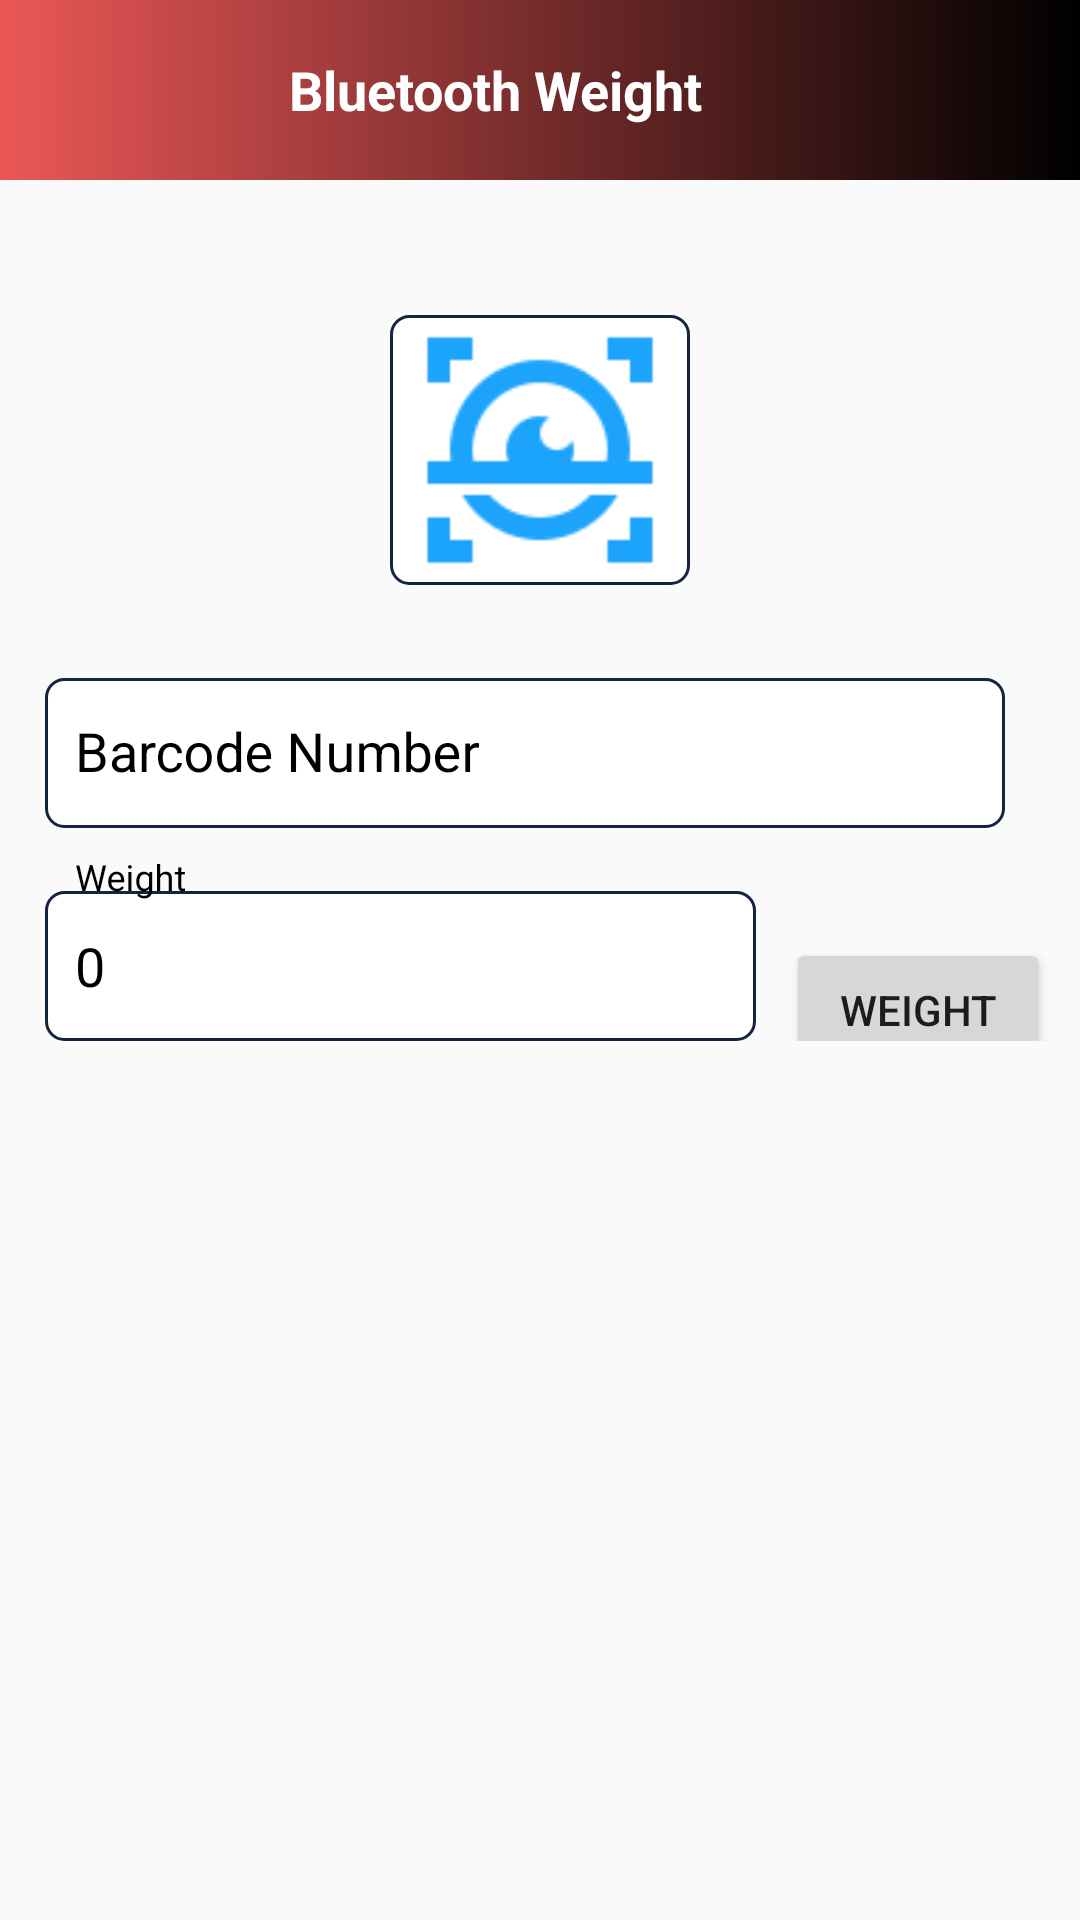

Layout XML and referenced resources for this Android screen:
<!-- AndroidManifest.xml: application theme AppTheme -->
<!-- res/layout/bt_weight.xml -->
<?xml version="1.0" encoding="utf-8"?>
<LinearLayout xmlns:android="http://schemas.android.com/apk/res/android"
    xmlns:app="http://schemas.android.com/apk/res-auto"
    xmlns:tools="http://schemas.android.com/tools"
    android:layout_width="match_parent"
    android:layout_height="match_parent"
    tools:context=".BtWeight"
    android:orientation="vertical">
    
    <LinearLayout
        android:layout_width="match_parent"
        android:layout_height="60dp"

        android:background="@drawable/coal"
        android:orientation="horizontal"
        android:weightSum="2.5">

        <ImageView
            android:id="@+id/myimage_back"
            android:layout_width="match_parent"
            android:layout_height="match_parent"
            android:layout_weight="1"
            android:padding="10dp"
            android:src="@drawable/back"
            />

        <TextView
            android:layout_width="match_parent"
            android:layout_height="match_parent"
            android:layout_marginRight="30dp"
            android:layout_weight=".5"
            android:gravity="center"
            android:text="Bluetooth Weight"
            android:textColor="@color/white"
            android:textSize="18dp"
            android:textStyle="bold"

           />

        <ImageView
            android:id="@+id/done_img"
            android:layout_width="match_parent"
            android:layout_height="match_parent"
            android:layout_weight="1"
            android:padding="10dp"
            android:src="@drawable/done" />

    </LinearLayout>
    
    <ScrollView
        android:layout_width="match_parent"
        android:layout_height="match_parent"
        >

        <LinearLayout
            android:layout_width="match_parent"
            android:layout_height="wrap_content"
            android:orientation="vertical"
            >

        <ImageView
            android:id="@+id/scanning_qrcode"
            android:layout_width="100dp"
            android:layout_height="90dp"
            android:layout_gravity="center"
            android:layout_marginTop="45dp"
            android:src="@drawable/scan"
            android:background="@drawable/border"/>



        <android.support.design.widget.TextInputLayout
            android:layout_width="match_parent"
            android:layout_height="wrap_content"
            android:layout_marginLeft="15dp"
            android:layout_marginTop="20dp"
            android:layout_marginRight="25dp"
            android:layout_weight="1"
            android:textColorHint="@color/black"
            >

            <EditText
                android:id="@+id/barcodenumber"
                android:layout_width="match_parent"
                android:layout_height="50dp"
                android:background="@drawable/border"
                android:ellipsize="start"
                android:focusable="false"
                android:hint="Barcode Number"
                android:inputType="text"
                android:text=""
                android:paddingLeft="10dp"
                android:textColor="@color/black"
                android:textColorHighlight="@color/black"
                android:textColorHint="@color/black"
                android:textColorLink="@color/black" />
        </android.support.design.widget.TextInputLayout>

            <LinearLayout
                android:layout_width="match_parent"
                android:layout_height="wrap_content"
                android:orientation="horizontal">
                <android.support.design.widget.TextInputLayout
                    android:layout_width="match_parent"
                    android:layout_height="wrap_content"
                    android:layout_marginLeft="15dp"
                    android:layout_marginTop="10dp"
                    android:layout_marginRight="10dp"
                    android:layout_weight="1"
                    android:textColorHint="@color/black"
                    app:boxBackgroundColor="@color/black">

                    <EditText
                        android:id="@+id/weight"
                        android:layout_width="match_parent"
                        android:layout_height="50dp"
                        android:layout_weight="1"
                        android:background="@drawable/border"
                        android:hint="Weight"
                        android:paddingLeft="10dp"
                        android:text="0"
                        android:focusable="false"
                        android:layout_gravity="start"
                        android:maxLength="8"
                        android:textSize="18dp"
                        android:textColor="@color/black"
                        android:textColorHighlight="@color/black"
                        android:textColorHint="@color/black"
                        android:textColorLink="@color/black"
                        android:inputType="numberDecimal|numberSigned"
                        />

                </android.support.design.widget.TextInputLayout>
                <Button
                    android:layout_width="wrap_content"
                    android:layout_height="wrap_content"
                    android:text="Weight"
                    android:layout_marginTop="23dp"
                    android:layout_marginRight="10dp"
                    android:id="@+id/btscan"/>
            </LinearLayout>

</LinearLayout>
    </ScrollView>


</LinearLayout>
<!-- resources referenced by this layout -->
<resources>
  <color name="black">#000000</color>
  <color name="white">#ffffff</color>
  <!-- drawable border (drawable-v24) -->
  <?xml version="1.0" encoding="UTF-8"?>
  <shape xmlns:android="http://schemas.android.com/apk/res/android">
      <solid android:color="#ffffff" />
      <stroke
          android:width="1dp"
          android:color="#142440" />
      <corners android:radius="6dp" />
      <padding
          android:bottom="0dp"
          android:left="0dp"
          android:right="0dp"
          android:top="0dp" />
  </shape>
  <!-- drawable coal: jpg bitmap (drawable-v24, 34460 bytes) -->
  <!-- drawable scan: png bitmap (drawable-v24, 2587 bytes) -->
  <style name="AppTheme" parent="Theme.AppCompat.Light.NoActionBar">
          
          <item name="colorPrimary">@color/colorPrimary</item>
          <item name="colorPrimaryDark">@color/colorPrimaryDark</item>
          <item name="colorAccent">@color/colorAccent</item>
      </style>
  <color name="colorPrimary">#142440</color>
  <color name="colorPrimaryDark">#993E3E</color>
  <color name="colorAccent">#1CA3FC</color>       //all in app
</resources>
